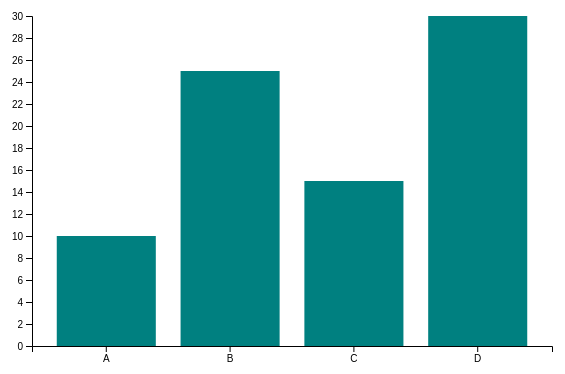
D3 v7 page, settled after 360 driven frames (6 s of simulated time); the page loaded 1 data file(s).


    // Cargar datos desde un archivo JSON externo
    d3.json("data.json").then(function(datos) {
      const svg = d3.select("svg");
      const margin = { top: 20, right: 20, bottom: 50, left: 60 };
      const width = +svg.attr("width") - margin.left - margin.right;
      const height = +svg.attr("height") - margin.top - margin.bottom;

      const chart = svg.append("g")
        .attr("transform", `translate(${margin.left},${margin.top})`);

      const x = d3.scaleBand()
        .domain(datos.map(d => d.nombre))
        .range([0, width])
        .padding(0.2);

      const y = d3.scaleLinear()
        .domain([0, d3.max(datos, d => d.valor)])
        .nice()
        .range([height, 0]);

      chart.append("g")
        .attr("transform", `translate(0,${height})`)
        .call(d3.axisBottom(x));

      chart.append("g")
        .call(d3.axisLeft(y));

      chart.selectAll(".bar")
        .data(datos)
        .enter()
        .append("rect")
        .attr("class", "bar")
        .attr("x", d => x(d.nombre))
        .attr("y", d => y(d.valor))
        .attr("width", x.bandwidth())
        .attr("height", d => height - y(d.valor));
    });
  

### data: data.json
[
 {
  "nombre": "A",
  "valor": 10
 },
 {
  "nombre": "B",
  "valor": 25
 },
 {
  "nombre": "C",
  "valor": 15
 },
 {
  "nombre": "D",
  "valor": 30
 }
]